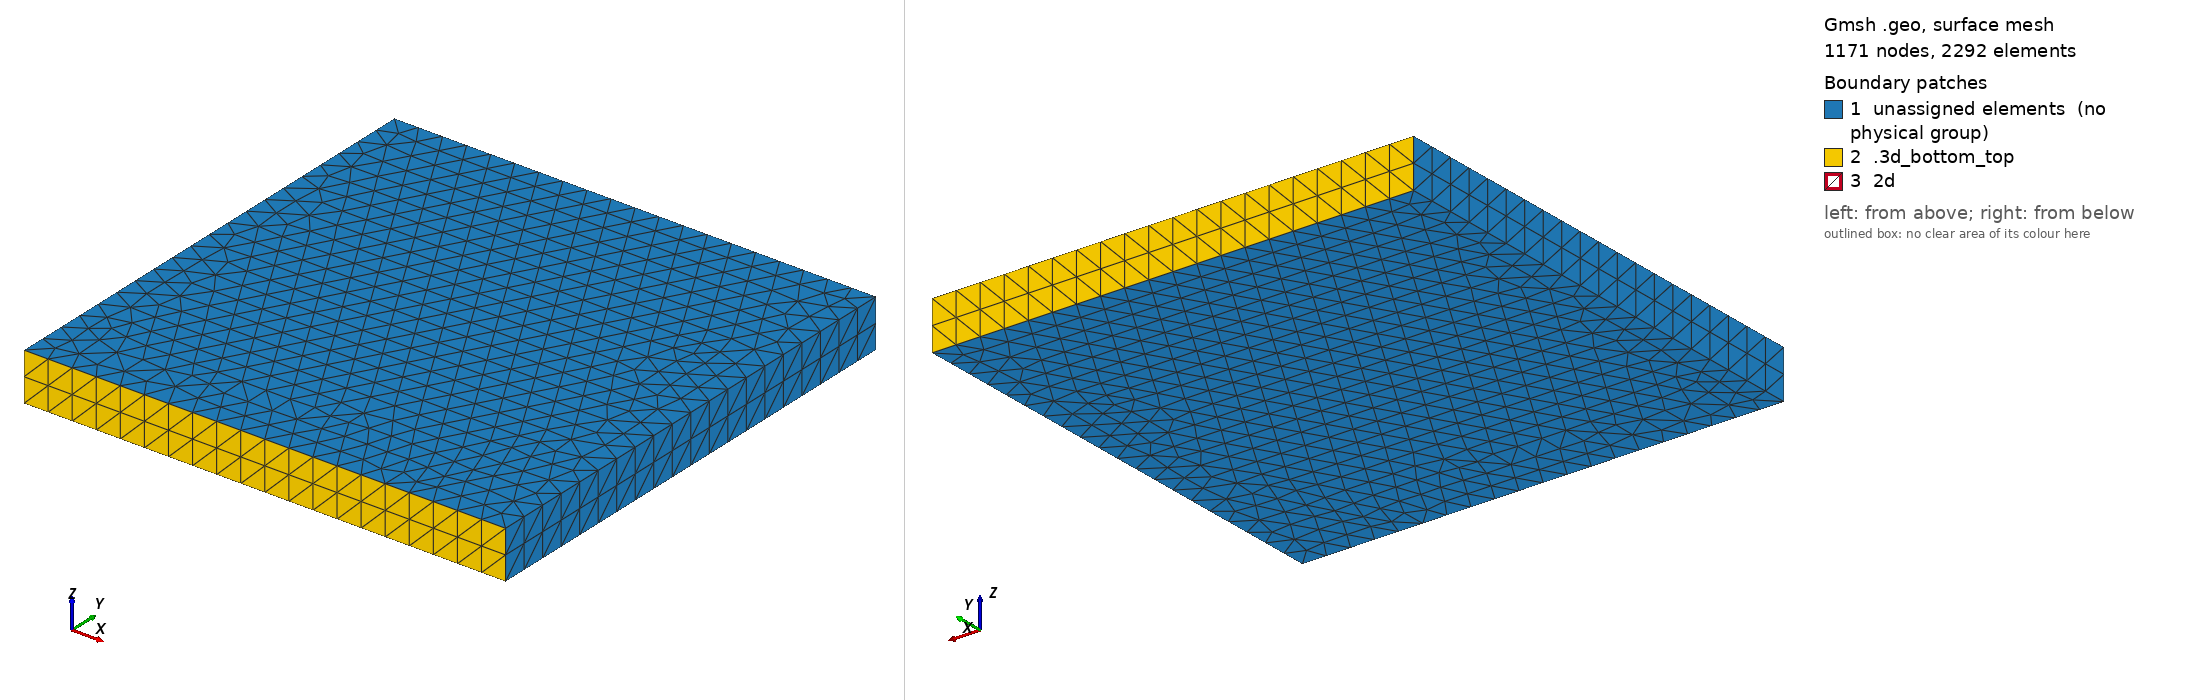

Gmsh geometry script, surface-meshed: 1171 nodes, 2292 surface elements. Boundary patches (legend numbers): 1 unassigned elements (no physical group), 2 .3d_bottom_top, 3 2d. Left view from above one corner, right view from below the opposite corner. Legend entries are the model's physical surfaces; 'unassigned elements' are surfaces in no physical group. The drawing asked Gmsh for element sizes between 1% and 20% of the model's largest extent; the script's own settings can give other sizes.

=== cube_23d_nc_extrude.geo (drawn) ===
h1=0.1; // step on 1D fracture
h2=0.1; // step on 2D domain

// Number of extrusion layers in Z direction
z_layers = 2;

Point(1) = {-1,1,0,h2};
Point(2) = {-1,-1,0,h2};
Point(3) = {1,-1,0,h2};
Point(4) = {1,1,0,h2};

Point(5) = {-1,0,0,h1};
Point(6) = {1,0,0,h1};

Line(1) = {5, 6};
Line(2) = {1, 4};
Line(7) = {2, 3};

Line(8) = {1, 2};
Line(9) = {3, 4};
Line Loop(10) = {8, 7, 9, -2};

Plane Surface(11) = {10};
// , Line{1}, Line{7}, Line{2}, Point{5}, Point{6}
SurfaceList[] = Extrude{ 0, 0, z_layers*h2 } { Surface{11}; Layers{ z_layers }; };
Printf("%f %f %f   %f %f %f", 
       SurfaceList[0], SurfaceList[1], SurfaceList[2], 
       SurfaceList[3], SurfaceList[4], SurfaceList[5]); 

/* SurfaceList contains new geometric entities:
 * SurfaceList[0] = 33 - shifted surface 11 )
 * SurfaceList[1] = 1  - volume
 * SurfaceList[2] = 20 - extruded line 8, 1. in Line Loop
 * SurfaceList[3] = 24 - extruded line 7, 2. in Line Loop
 * SurfaceList[4] = 28 - extruded line 9, 3. in Line Loop
 * SurfaceList[5] = 32 - extruded line 2, 4. in Line Loop
 */   

//LineList[] = {1, 2, 7};
LineList[] = Extrude{ 0, 0, z_layers*h2 } { Line{ 1 }; Layers{ z_layers }; };
/*
 * LineList[0] = 34 - shifted line 1 )
 * LineList[1] = 37  - surface
 * LineList[2] = 35 - extruded point 5
 * LineList[3] = 36 - extruded point 6
 */   


Physical Surface("2d") = {LineList[1]};
Physical Volume("3d") = {SurfaceList[1]};

Physical Surface(".3d_bottom_top") = {SurfaceList[3], SurfaceList[5]};
Physical Line(".2d") = {LineList[2], LineList[3]};
